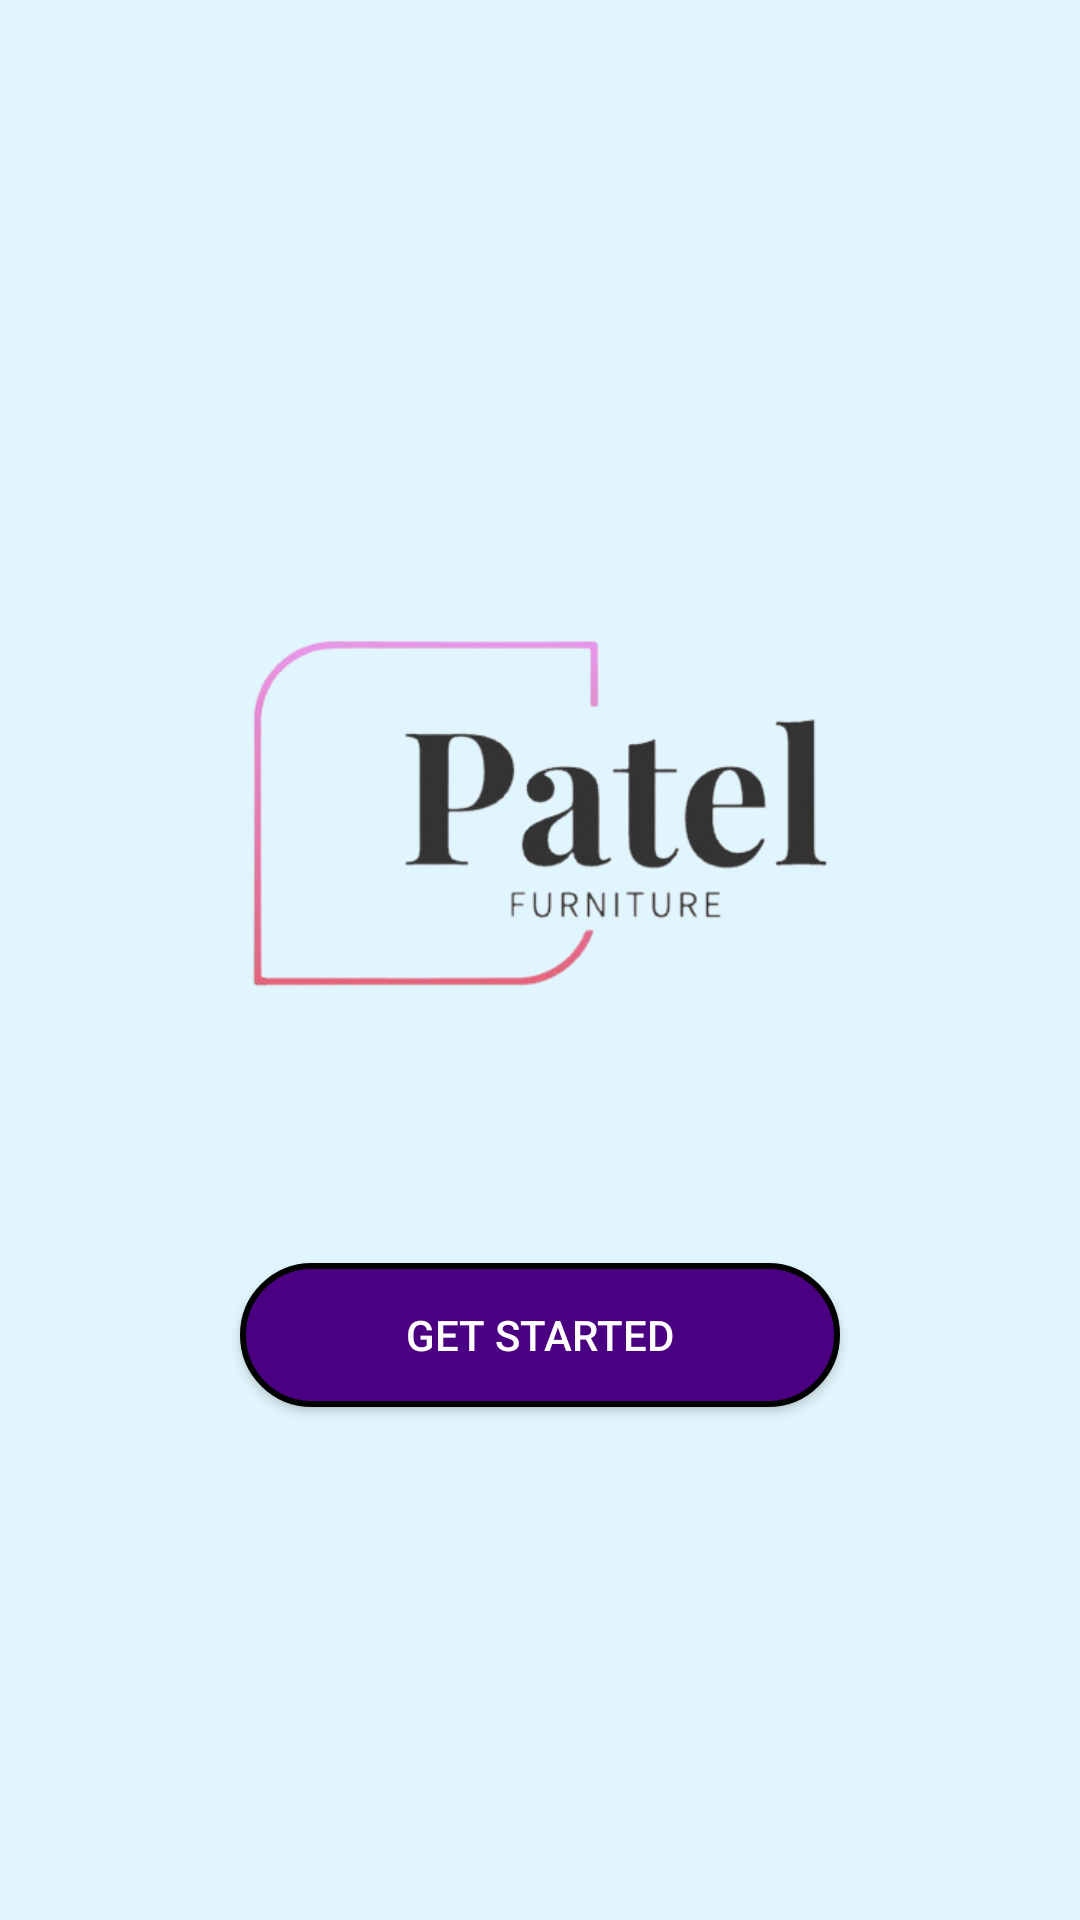

The Android layout XML behind this screen, and the referenced resources:
<!-- AndroidManifest.xml: application theme Theme.PatelFurniture -->
<!-- res/layout/activity_welcome_page.xml -->
<LinearLayout xmlns:android="http://schemas.android.com/apk/res/android"
    android:layout_width="match_parent"
    android:layout_height="match_parent"
    android:orientation="vertical"
    android:background="@color/cold_white"
    android:gravity="center"
    android:padding="16dp">

    
    <ImageView
        android:id="@+id/logoImageView"
        android:layout_width="200dp"
        android:layout_height="200dp"
        android:src="@drawable/logo"
        android:contentDescription="Logo"
        android:layout_marginBottom="30dp"/>

    
    <Button
        android:id="@+id/getStartedButton"
        android:layout_width="200dp"
        android:layout_height="wrap_content"
        android:text="Get Started"
        android:background="@drawable/rounded_button"
    android:textColor="@android:color/white"
    android:layout_marginTop="20dp" />
</LinearLayout>
<!-- resources referenced by this layout -->
<resources>
  <color name="cold_white">#E1F5FE</color>
  <!-- drawable logo: png bitmap (drawable, 38869 bytes) -->
  <!-- drawable rounded_button (drawable) -->
  <?xml version="1.0" encoding="utf-8"?>
  <shape xmlns:android="http://schemas.android.com/apk/res/android">
      
      <solid android:color="@color/violet" /> 
  
      
      <corners android:radius="200dp" /> 
  
      
      <stroke android:color="@color/black" android:width="2dp" />
  
      
      <solid android:color="#4B0082" />  
  </shape>
  <style name="Theme.PatelFurniture" parent="Base.Theme.PatelFurniture" />
  <color name="violet">#8A2BE2</color>
  <color name="black">#FF000000</color>
  <style name="Base.Theme.PatelFurniture" parent="Theme.Material3.DayNight.NoActionBar">
          
          
      </style>
</resources>
